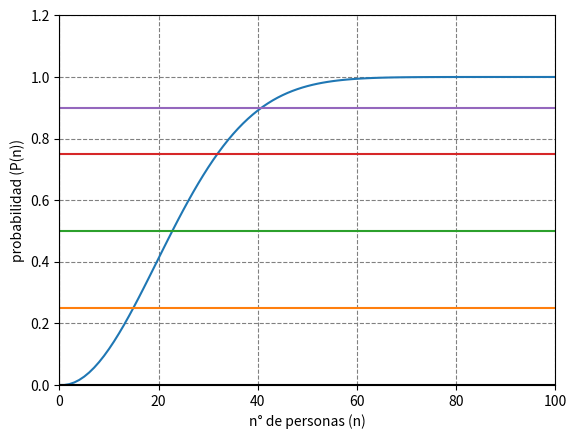

Reproduce this figure in Python.
from matplotlib import pyplot


def prob_no_repet(n):
    p1 = 1.0
    res = 1.0
    for i in range(2, n + 1):
        res = p1 * ((366 - i) / 365)
        p1 = res
    return res


def prob_repet(n):
    return 1 - prob_no_repet(n)


# Valores del eje X que toma el gráfico.
x = range(0, 101)
# Graficar ambas funciones.
pyplot.plot(x, [prob_repet(i) for i in x])
# Éstas son las funciones constantes
pyplot.plot(x, [0.25 for i in x])
pyplot.plot(x, [0.5 for i in x])
pyplot.plot(x, [0.75 for i in x])
pyplot.plot(x, [0.9 for i in x])
# Establecer el color de los ejes.
pyplot.axhline(0, color="black")
pyplot.axvline(0, color="black")
# Limitar los valores de los ejes.
pyplot.xlim(0, 100)
pyplot.ylim(0, 1.2)
# nombrar ejes
pyplot.xlabel('n° de personas (n)')
pyplot.ylabel('probabilidad (P(n))')
# grilla
pyplot.grid(color='0.5', linestyle='--', axis='both')
pyplot.savefig("grafico.png")  # Guardar gráfico como imágen PNG.
# Mostrarlo.
pyplot.show()
